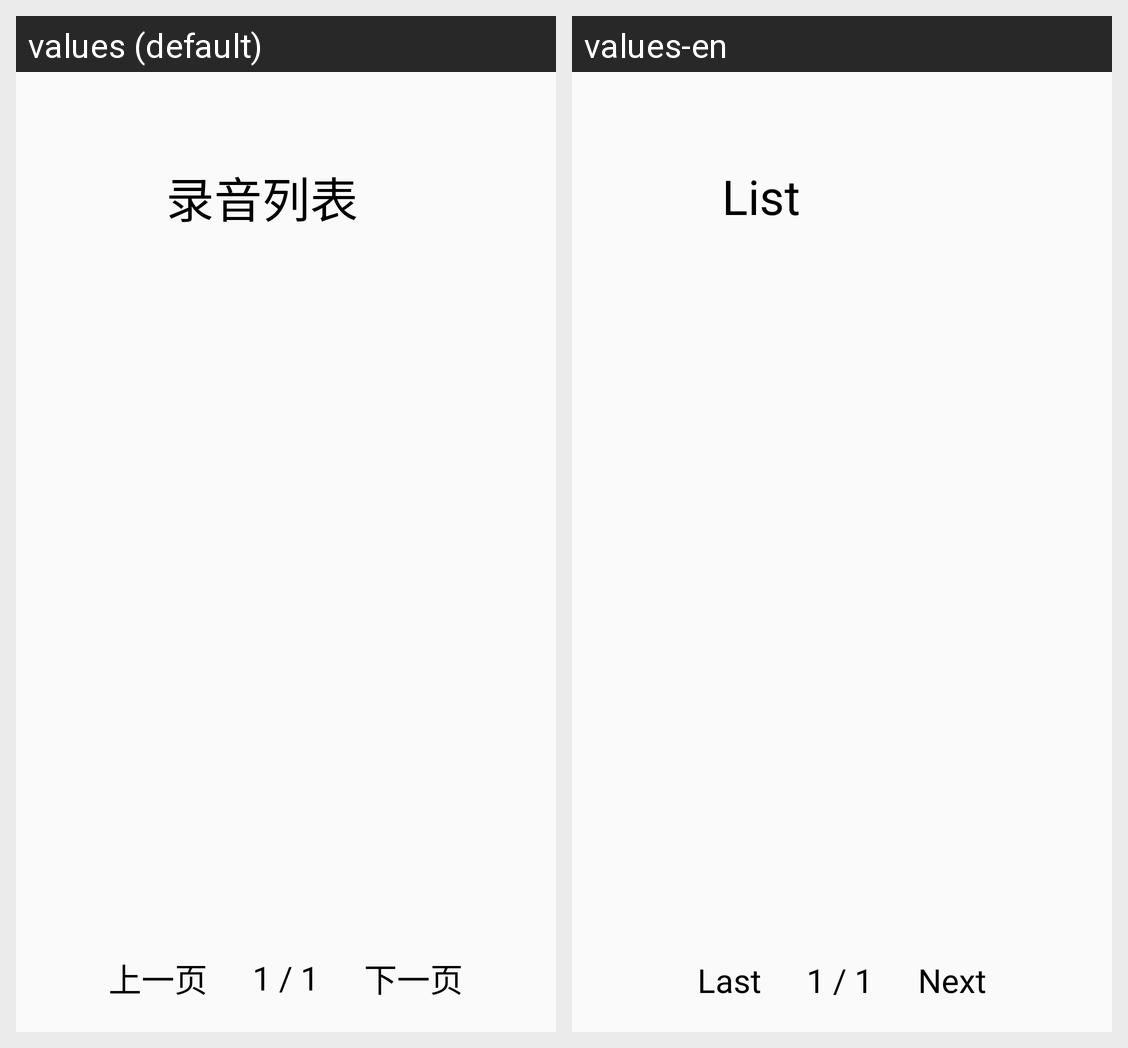

The Android screen above is rendered under two locales of the same app. Produce the string resources it draws, with the default and per-locale values.
Android screen res/layout/ac_list.xml rendered under 2 locales, left to right: values (default), values-en. Device: Nexus 5 (rendered at 1080×1920; each locale shown at half size, 540×960, under a caption strip naming it); theme Theme.LnkRecorder.
Strings drawn on this screen, with the default value and each locale's value (text and hints the layout hard-codes, and strings that could not be matched under every locale, appear in the picture but are not listed):

list_record
  values: 录音列表
  values-en: List

page_last
  values: 上一页
  values-en: Last

page_next
  values: 下一页
  values-en: Next
